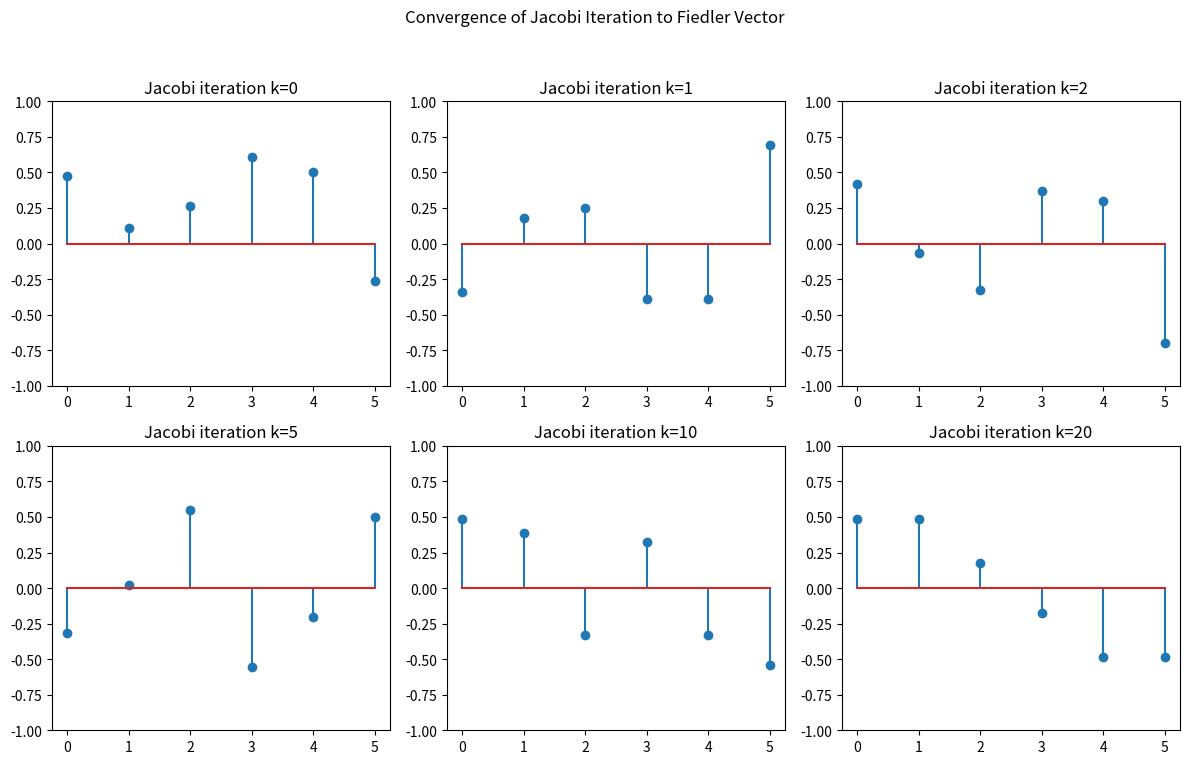
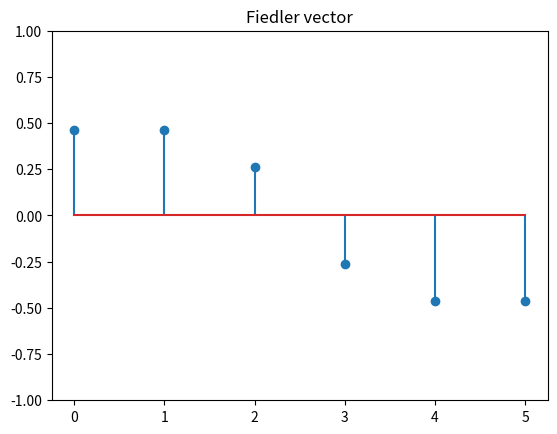
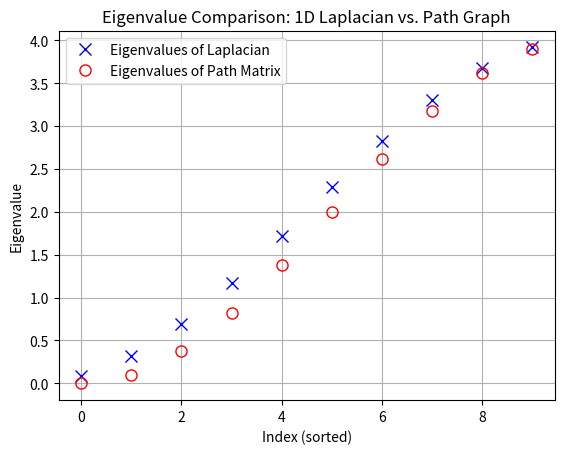

These charts were generated, in order, by the following Python code:
import numpy as np
import scipy.sparse as sp
import matplotlib.pyplot as plt

# Part 1: Fiedler vector and Jacobi iteration

# Laplacian of two triangles connected by an edge
A = np.array([[0, 1, 1, 0, 0, 0],
              [1, 0, 1, 0, 0, 0],
              [1, 1, 0, 1, 0, 0],
              [0, 0, 1, 0, 1, 1],
              [0, 0, 0, 1, 0, 1],
              [0, 0, 0, 1, 1, 0]])
d = A.sum(axis=1)
D = np.diag(d)
L = D - A

# Eigen-decomposition
Lambda, V = np.linalg.eig(L)
idx = np.argsort(Lambda)
eigs_sorted = Lambda[idx]
V = V[:, idx]

# Fiedler vector (eigenvector for second-smallest eigenvalue)
fiedler = V[:, 1]

print('Fiedler eigenvalue:')
print(eigs_sorted[1])
print('\nFiedler vector:')
print(fiedler)

# Jacobi iteration matrix
GJ = np.linalg.solve(D, A)

# Start from random vector
np.random.seed(0)
x0 = np.random.randn(6)
x0 = x0 / np.linalg.norm(x0)

# Perform iterations
numit = 20
X = np.zeros((6, numit + 1))
X[:, 0] = x0

for k in range(numit):
    X[:, k + 1] = GJ @ X[:, k]
    # Project out the constant vector component and normalize
    X[:, k + 1] = X[:, k + 1] - np.mean(X[:, k + 1])
    X[:, k + 1] = X[:, k + 1] / np.linalg.norm(X[:, k + 1])

# Compare with Fiedler vector
plt.figure(figsize=(12, 8))
plot_iters = [0, 1, 2, 5, 10, 20]
for i, k in enumerate(plot_iters):
    plt.subplot(2, 3, i + 1)
    plt.stem(X[:, k])
    plt.title(f'Jacobi iteration k={k}')
    plt.ylim([-1, 1])
plt.suptitle('Convergence of Jacobi Iteration to Fiedler Vector')
plt.tight_layout(rect=[0, 0.03, 1, 0.95])

plt.figure()
plt.stem(fiedler)
plt.title('Fiedler vector')
plt.ylim([-1, 1])

# Part 2: Comparing eigenvalues of Poisson problem matrix with those of P_n
n = 10
# matrix for Laplacian
Lap = sp.diags([-1, 2, -1], [-1, 0, 1], shape=(n, n)).toarray()

# matrix for P_n
path = sp.diags([-1, 2, -1], [-1, 0, 1], shape=(n, n)).toarray()
path[0, 0] = 1
path[n - 1, n - 1] = 1

Lapeig = np.linalg.eigvalsh(Lap)
patheig = np.linalg.eigvalsh(path)

plt.figure()
plt.plot(np.sort(Lapeig), 'bx', markersize=8, label='Eigenvalues of Laplacian')
plt.plot(np.sort(patheig), 'ro', markerfacecolor='none', markersize=8, label='Eigenvalues of Path Matrix')
plt.xlabel('Index (sorted)')
plt.ylabel('Eigenvalue')
plt.title('Eigenvalue Comparison: 1D Laplacian vs. Path Graph')
plt.legend()
plt.grid(True)
plt.show()
